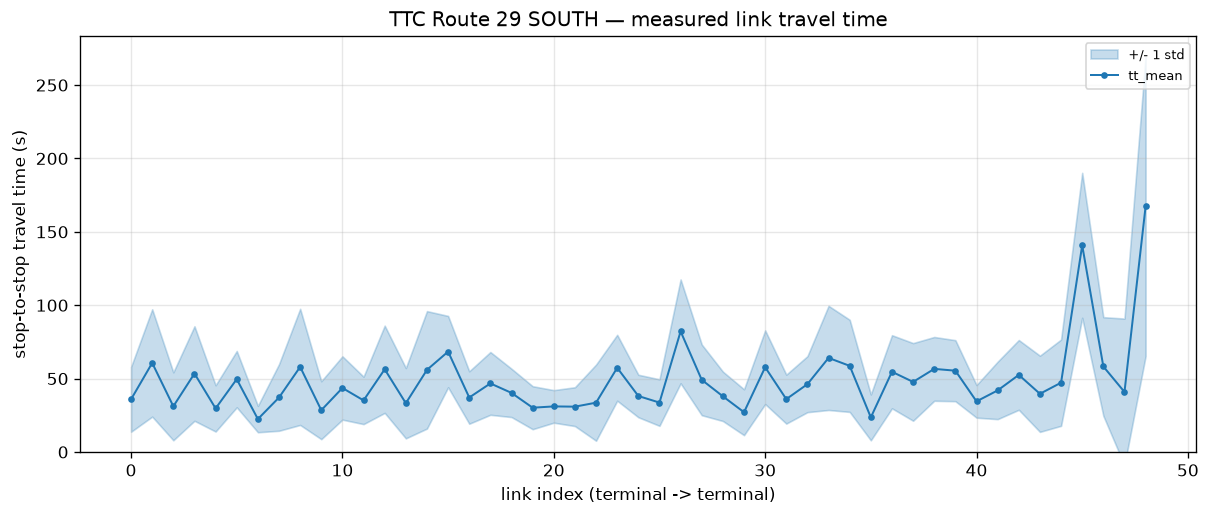

The data file committed next to this chart (first rows):
from_stop_id, to_stop_id, tt_mean, tt_std, tt_cv, tt_count
2107, 2105, 35.88, 22.11, 0.6161, 4246
2105, 2024, 60.66, 36.57, 0.6029, 4240
2024, 2064, 31.13, 23.16, 0.7441, 4260
2064, 2019, 53.46, 32.21, 0.6026, 4269
2019, 2076, 29.7, 15.77, 0.5309, 4279
2076, 2087, 49.62, 19.19, 0.3868, 4278
2087, 2016, 22.43, 8.995, 0.401, 4274
2016, 2070, 37.13, 22.68, 0.6108, 4318
2070, 2030, 57.98, 39.57, 0.6825, 4340
2030, 2078, 28.47, 19.74, 0.6933, 4349
2078, 2056, 43.61, 21.58, 0.4947, 4347
2056, 2054, 35.16, 16.16, 0.4597, 4346
2054, 15471, 56.36, 29.73, 0.5275, 4316
15471, 2023, 33.25, 23.98, 0.7212, 4317
2023, 2026, 55.97, 40.01, 0.7149, 4315
2026, 2021, 68.39, 24.31, 0.3555, 4314
2021, 2046, 37.12, 17.87, 0.4814, 4331
2046, 2063, 46.72, 21.39, 0.4578, 4324
2063, 2086, 40.26, 16.47, 0.409, 4310
2086, 2079, 30.18, 14.65, 0.4856, 4309
2079, 2060, 31.06, 11.09, 0.3571, 4308
2060, 2049, 30.89, 13.23, 0.4282, 4310
2049, 2083, 33.61, 25.95, 0.7721, 4316
2083, 2061, 57.38, 22.46, 0.3914, 4348
2061, 2017, 38.15, 14.48, 0.3796, 4338
2017, 2094, 33.67, 15.85, 0.4708, 4341
2094, 2085, 82.18, 35.39, 0.4307, 4338
2085, 2039, 49.15, 24.09, 0.4902, 4336
2039, 2028, 37.94, 16.83, 0.4437, 4324
2028, 2051, 27.09, 15.64, 0.5772, 4328
2051, 2044, 57.76, 25.12, 0.435, 4328
2044, 2068, 36.01, 16.69, 0.4633, 4335
2068, 2089, 46.22, 19.09, 0.413, 4331
2089, 2013, 64.11, 35.49, 0.5536, 4333
2013, 2035, 58.69, 31.38, 0.5347, 4304
2035, 9341, 23.58, 15.63, 0.663, 4298
9341, 2099, 54.65, 24.92, 0.456, 4300
2099, 2034, 47.75, 26.45, 0.554, 4294
2034, 2041, 56.63, 21.74, 0.3839, 4279
2041, 2058, 55.4, 20.79, 0.3753, 4274
2058, 2015, 34.49, 11.11, 0.322, 4260
2015, 15030, 41.96, 19.58, 0.4666, 4254
15030, 2074, 52.52, 23.77, 0.4526, 4234
2074, 2067, 39.66, 25.96, 0.6545, 4231
2067, 2072, 47.22, 29.39, 0.6225, 4227
2072, 16382, 140.8, 49.38, 0.3507, 4183
16382, 16383, 58.27, 33.59, 0.5765, 4146
16383, 16384, 40.91, 50, 1.222, 4133
16384, 11992, 167.4, 102, 0.6097, 4062
